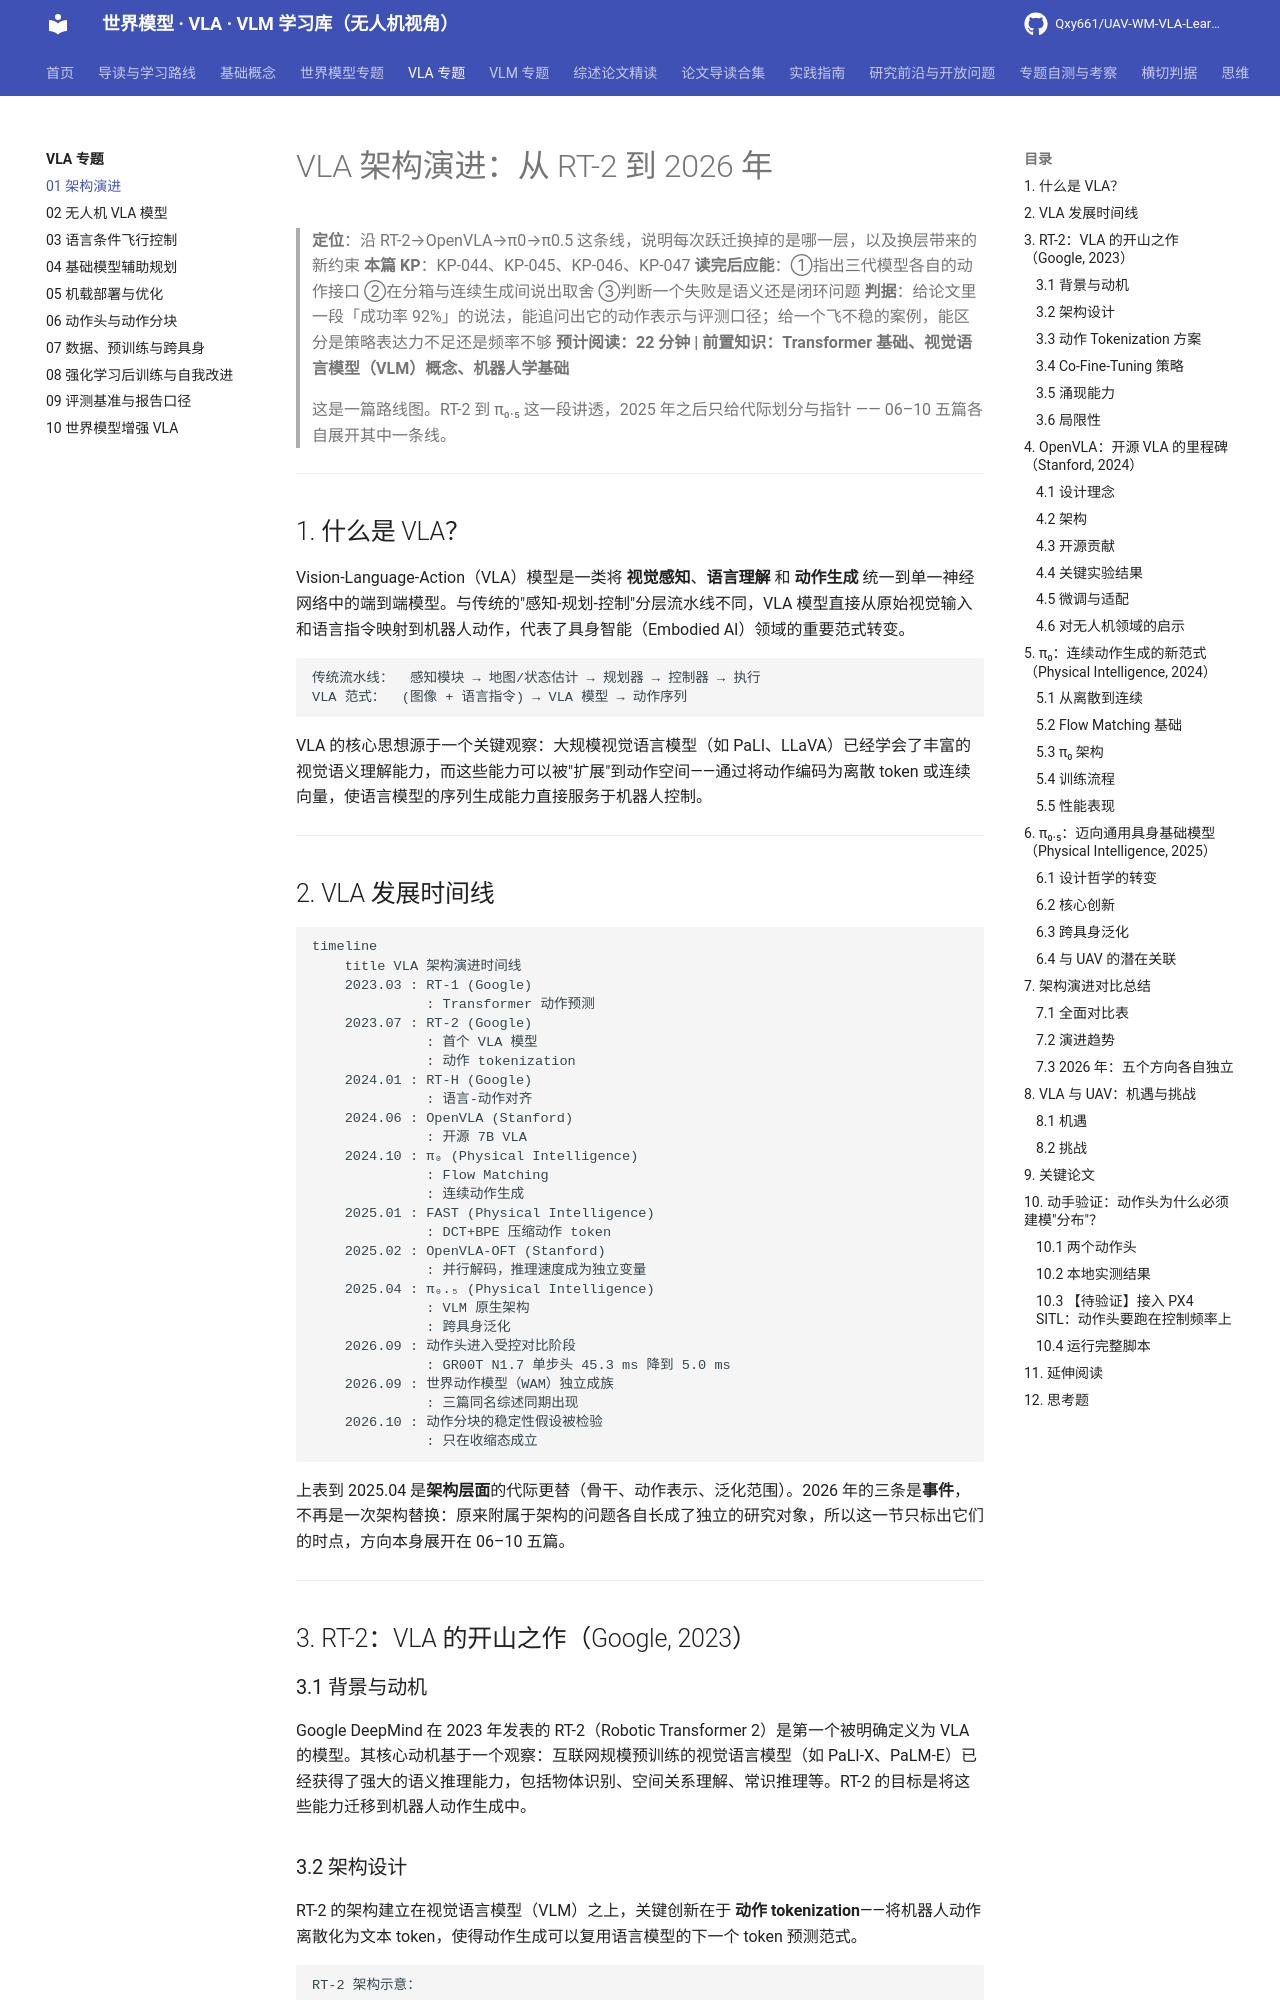

repository: Qxy661/UAV-WM-VLA-Learning · page: docs/03-VLA专题/01-VLA架构演进.html · generator: mkdocs

# VLA 架构演进：从 RT-2 到 2026 年

> **定位**：沿 RT-2→OpenVLA→π0→π0.5 这条线，说明每次跃迁换掉的是哪一层，以及换层带来的新约束
> **本篇 KP**：KP-044、KP-045、KP-046、KP-047
> **读完后应能**：①指出三代模型各自的动作接口 ②在分箱与连续生成间说出取舍 ③判断一个失败是语义还是闭环问题
> **判据**：给论文里一段「成功率 92%」的说法，能追问出它的动作表示与评测口径；给一个飞不稳的案例，能区分是策略表达力不足还是频率不够
> **预计阅读：22 分钟 | 前置知识：Transformer 基础、视觉语言模型（VLM）概念、机器人学基础**
>
> 这是一篇路线图。RT-2 到 π₀.₅ 这一段讲透，2025 年之后只给代际划分与指针 —— 06–10 五篇各自展开其中一条线。

---

## 1. 什么是 VLA？

Vision-Language-Action（VLA）模型是一类将 **视觉感知**、**语言理解** 和 **动作生成** 统一到单一神经网络中的端到端模型。与传统的"感知-规划-控制"分层流水线不同，VLA 模型直接从原始视觉输入和语言指令映射到机器人动作，代表了具身智能（Embodied AI）领域的重要范式转变。

```
传统流水线：  感知模块 → 地图/状态估计 → 规划器 → 控制器 → 执行
VLA 范式：  (图像 + 语言指令) → VLA 模型 → 动作序列
```

VLA 的核心思想源于一个关键观察：大规模视觉语言模型（如 PaLI、LLaVA）已经学会了丰富的视觉语义理解能力，而这些能力可以被"扩展"到动作空间——通过将动作编码为离散 token 或连续向量，使语言模型的序列生成能力直接服务于机器人控制。

---

## 2. VLA 发展时间线

```mermaid
timeline
    title VLA 架构演进时间线
    2023.03 : RT-1 (Google)
              : Transformer 动作预测
    2023.07 : RT-2 (Google)
              : 首个 VLA 模型
              : 动作 tokenization
    2024.01 : RT-H (Google)
              : 语言-动作对齐
    2024.06 : OpenVLA (Stanford)
              : 开源 7B VLA
    2024.10 : π₀ (Physical Intelligence)
              : Flow Matching
              : 连续动作生成
    2025.01 : FAST (Physical Intelligence)
              : DCT+BPE 压缩动作 token
    2025.02 : OpenVLA-OFT (Stanford)
              : 并行解码，推理速度成为独立变量
    2025.04 : π₀.₅ (Physical Intelligence)
              : VLM 原生架构
              : 跨具身泛化
    2026.09 : 动作头进入受控对比阶段
              : GR00T N1.7 单步头 45.3 ms 降到 5.0 ms
    2026.09 : 世界动作模型（WAM）独立成族
              : 三篇同名综述同期出现
    2026.10 : 动作分块的稳定性假设被检验
              : 只在收缩态成立
```

上表到 2025.04 是**架构层面**的代际更替（骨干、动作表示、泛化范围）。2026 年的三条是**事件**，不再是一次架构替换：原来附属于架构的问题各自长成了独立的研究对象，所以这一节只标出它们的时点，方向本身展开在 06–10 五篇。

---

## 3. RT-2：VLA 的开山之作（Google, 2023）

### 3.1 背景与动机

Google DeepMind 在 2023 年发表的 RT-2（Robotic Transformer 2）是第一个被明确定义为 VLA 的模型。其核心动机基于一个观察：互联网规模预训练的视觉语言模型（如 PaLI-X、PaLM-E）已经获得了强大的语义推理能力，包括物体识别、空间关系理解、常识推理等。RT-2 的目标是将这些能力迁移到机器人动作生成中。
